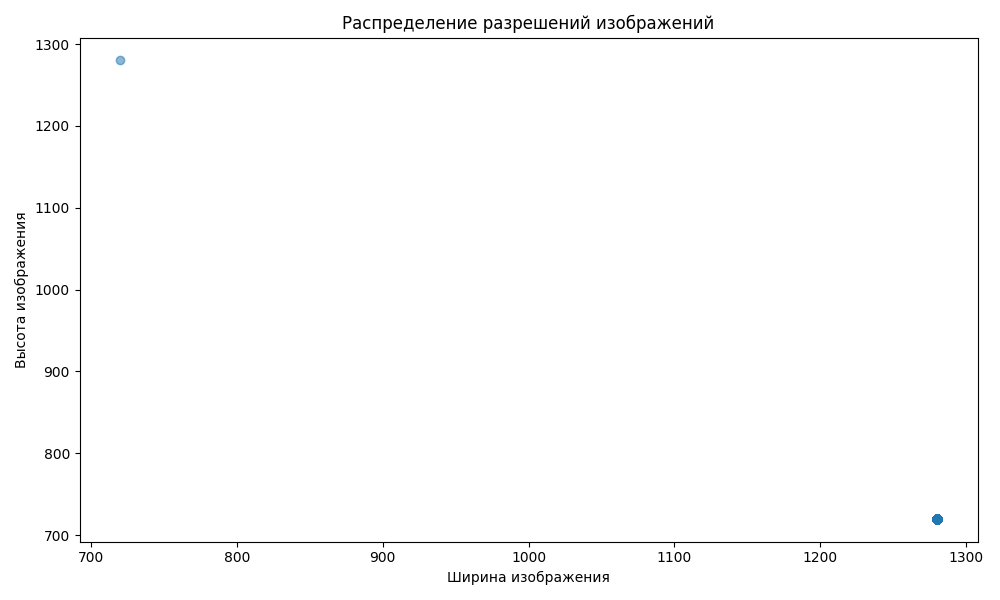

The data file committed next to this chart (first rows):
width, height
1280, 720
1280, 720
1280, 720
1280, 720
1280, 720
1280, 720
1280, 720
1280, 720
1280, 720
1280, 720
1280, 720
1280, 720
1280, 720
1280, 720
1280, 720
1280, 720
1280, 720
1280, 720
1280, 720
1280, 720
1280, 720
1280, 720
1280, 720
1280, 720
1280, 720
1280, 720
1280, 720
1280, 720
1280, 720
1280, 720
1280, 720
1280, 720
1280, 720
1280, 720
1280, 720
1280, 720
1280, 720
1280, 720
1280, 720
1280, 720
1280, 720
1280, 720
1280, 720
1280, 720
1280, 720
1280, 720
1280, 720
1280, 720
1280, 720
1280, 720
1280, 720
1280, 720
1280, 720
1280, 720
1280, 720
1280, 720
1280, 720
1280, 720
1280, 720
1280, 720
... 4,940 more rows
